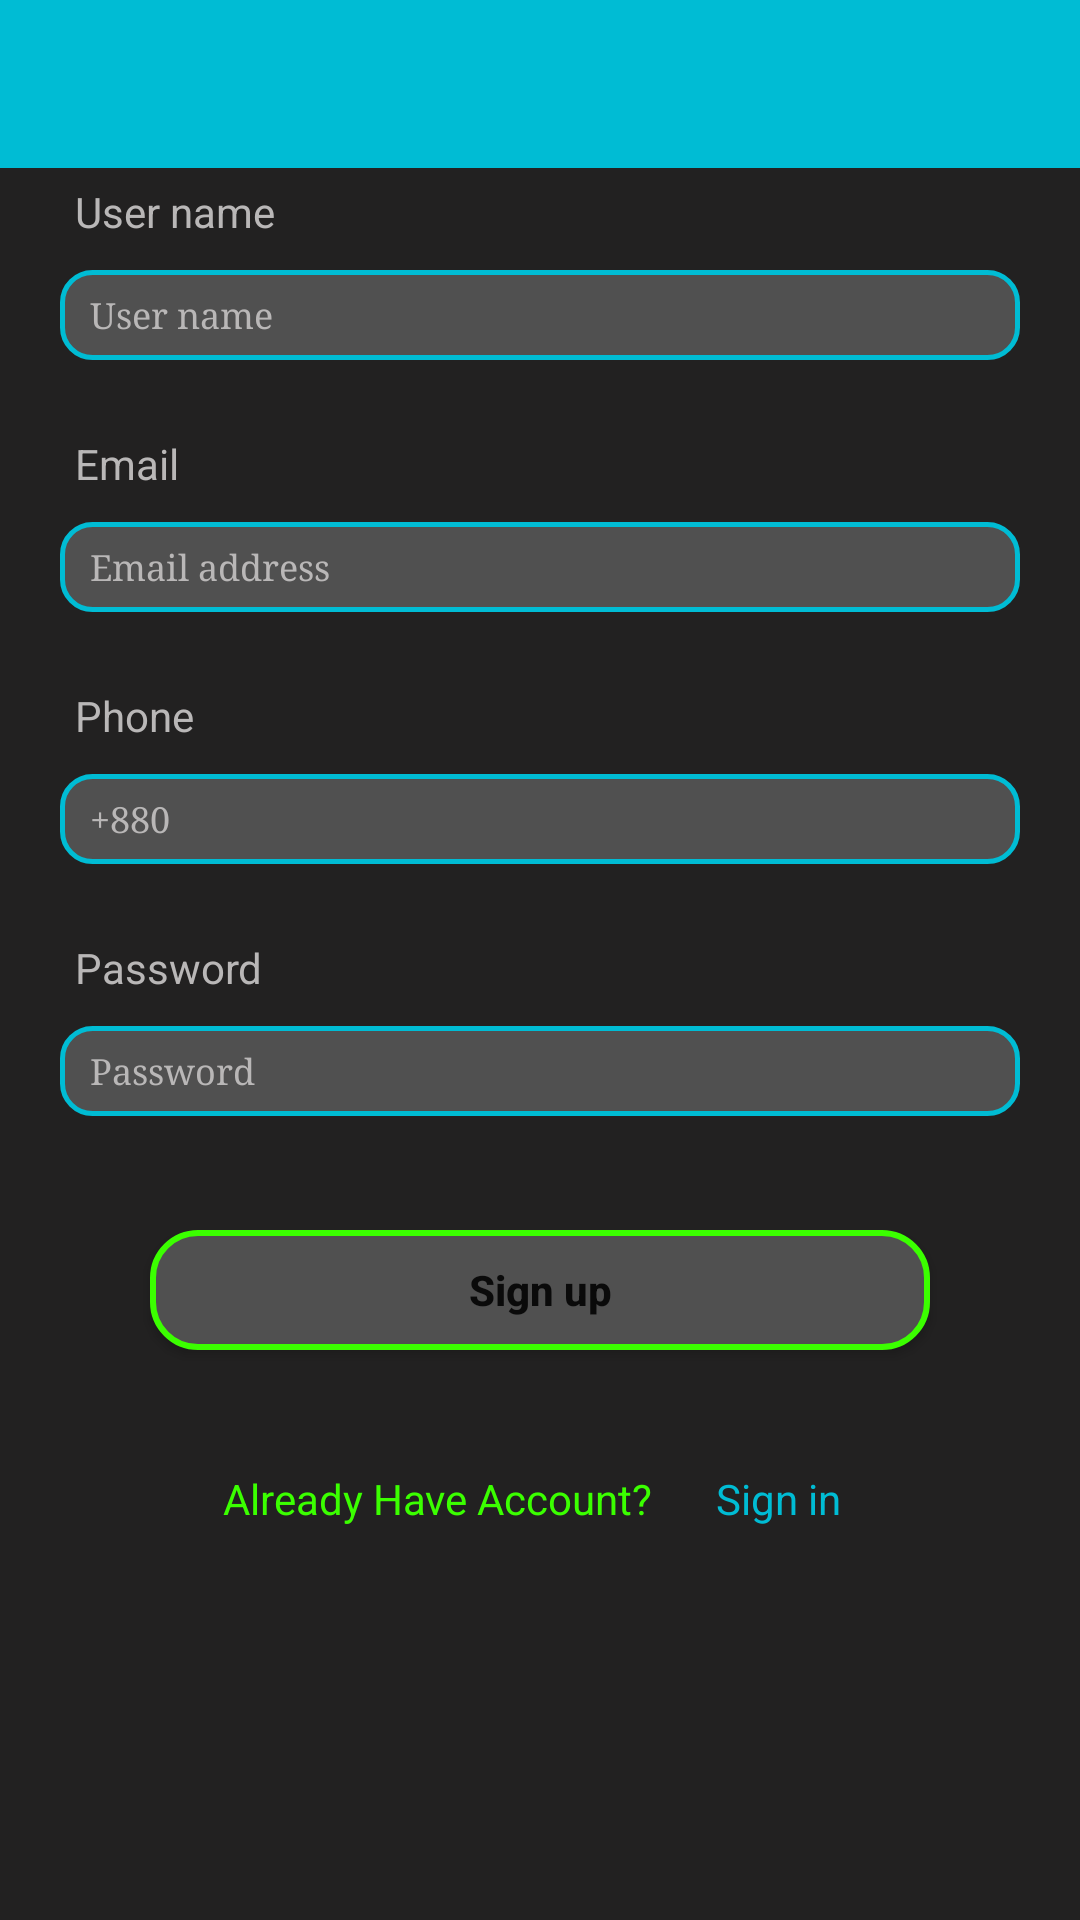

Layout XML and referenced resources for this Android screen:
<!-- AndroidManifest.xml: application theme AppTheme -->
<!-- res/layout/activity_sign_up.xml -->
<?xml version="1.0" encoding="utf-8"?>
<RelativeLayout xmlns:android="http://schemas.android.com/apk/res/android"
    xmlns:app="http://schemas.android.com/apk/res-auto"
    xmlns:tools="http://schemas.android.com/tools"
    android:layout_width="match_parent"
    android:layout_height="match_parent"
    android:background="#222121"
    tools:context=".presentationLayer.RegisterClientActivity">

    

    <TextView
        android:id="@+id/textView"
        android:layout_width="wrap_content"
        android:layout_height="wrap_content"
        android:layout_below="@+id/toolbarId"
        android:layout_alignParentStart="true"
        android:layout_marginStart="25dp"
        android:layout_marginTop="5dp"
        android:text="@string/user_name"
        android:textColor="@color/light_gray" />
    <EditText
        android:id="@+id/usernameEditTextId"
        android:layout_width="match_parent"
        android:layout_height="30dp"
        android:layout_below="@+id/textView"
        android:layout_centerHorizontal="true"
        android:layout_marginStart="20dp"
        android:layout_marginTop="10dp"
        android:layout_marginEnd="20dp"
        android:background="@drawable/textfield_style"
        android:ems="5"
        android:fontFamily="serif"
        android:hint="@string/user_name"
        android:paddingStart="10dp"
        android:textColor="@color/light_blue"
        android:textColorHint="@color/light_gray"
        android:textSize="12sp" />

    <TextView
        android:id="@+id/textView2"
        android:layout_width="wrap_content"
        android:layout_height="wrap_content"
        android:layout_below="@+id/usernameEditTextId"
        android:layout_alignParentStart="true"
        android:layout_marginStart="25dp"
        android:layout_marginTop="25dp"
        android:text="@string/email"
        android:textColor="@color/light_gray" />
    <EditText
        android:id="@+id/emailEditTextId"
        android:layout_width="match_parent"
        android:layout_height="30dp"
        android:layout_below="@+id/textView2"
        android:layout_centerHorizontal="true"
        android:layout_marginStart="20dp"
        android:layout_marginTop="10dp"
        android:layout_marginEnd="20dp"
        android:background="@drawable/textfield_style"
        android:ems="5"
        android:fontFamily="serif"
        android:hint="@string/email_address"
        android:inputType="textEmailAddress"
        android:paddingStart="10dp"
        android:textColor="@color/light_blue"
        android:textColorHint="@color/light_gray"
        android:textSize="12sp" />

    <TextView
        android:id="@+id/textView3"
        android:layout_width="wrap_content"
        android:layout_height="wrap_content"
        android:layout_below="@+id/emailEditTextId"
        android:layout_alignParentStart="true"
        android:layout_marginStart="25dp"
        android:layout_marginTop="25dp"
        android:text="@string/phone"
        android:textColor="@color/light_gray" />
    <EditText
        android:id="@+id/phoneEditTextId"
        android:layout_width="match_parent"
        android:layout_height="30dp"
        android:layout_below="@+id/textView3"
        android:layout_centerHorizontal="true"
        android:layout_marginStart="20dp"
        android:layout_marginTop="10dp"
        android:layout_marginEnd="20dp"
        android:background="@drawable/textfield_style"
        android:ems="5"
        android:fontFamily="serif"
        android:hint="@string/_880"
        android:paddingStart="10dp"
        android:textColor="@color/light_blue"
        android:textColorHint="@color/light_gray"
        android:textSize="12sp" />

    <TextView
        android:id="@+id/textView4"
        android:layout_width="wrap_content"
        android:layout_height="wrap_content"
        android:layout_below="@+id/phoneEditTextId"
        android:layout_alignParentStart="true"
        android:layout_marginStart="25dp"
        android:layout_marginTop="25dp"
        android:text="@string/password"
        android:textColor="@color/light_gray" />
    <EditText
        android:id="@+id/passEditTextId"
        android:layout_width="match_parent"
        android:layout_height="30dp"
        android:layout_below="@+id/textView4"
        android:layout_centerHorizontal="true"
        android:layout_marginStart="20dp"
        android:layout_marginTop="10dp"
        android:layout_marginEnd="20dp"
        android:background="@drawable/textfield_style"
        android:ems="5"
        android:fontFamily="serif"
        android:hint="@string/password"
        android:inputType="textPassword"
        android:paddingStart="10dp"
        android:textColor="@color/light_blue"
        android:textColorHint="@color/light_gray"
        android:textSize="12sp" />

    <Button
        android:id="@+id/signUpButtonId"
        android:layout_width="match_parent"
        android:layout_height="40dp"
        android:layout_below="@+id/passEditTextId"
        android:layout_alignParentStart="true"
        android:layout_alignParentEnd="true"
        android:layout_marginStart="50dp"
        android:layout_marginTop="38dp"
        android:layout_marginEnd="50dp"
        android:background="@drawable/button_style"
        android:text="@string/sign_up"
        android:textAllCaps="false"
        android:textStyle="bold" />

    <LinearLayout
        android:layout_width="match_parent"
        android:layout_height="wrap_content"
        android:orientation="horizontal"
        android:gravity="center"
        android:layout_below="@+id/signUpButtonId"
        android:layout_marginTop="35dp"

        >
        <TextView
            android:id="@+id/textView5"
            android:layout_width="wrap_content"
            android:layout_height="wrap_content"
            android:text="@string/already_have_account"
            android:textColor="@color/light_green" />

        <TextView
            android:id="@+id/signInTextId"
            android:layout_width="wrap_content"
            android:layout_height="wrap_content"
            android:layout_marginStart="16dp"
            android:text="@string/sign_in"
            android:textColor="@color/light_blue"
            android:padding="5dp"
            />

    </LinearLayout>

    <androidx.appcompat.widget.Toolbar
        android:id="@+id/toolbarId"
        android:layout_width="match_parent"
        android:layout_height="?attr/actionBarSize"
        android:layout_alignParentStart="true"
        android:layout_alignParentTop="true"
        android:background="@color/colorPrimary" />


</RelativeLayout>
<!-- resources referenced by this layout -->
<resources>
  <color name="colorPrimary">#00BCD4</color>
  <color name="light_blue">#00BCD4</color>
  <color name="light_gray">#B9B7B7</color>
  <color name="light_green">#3BFF00</color>
  <!-- drawable button_style (drawable) -->
  <?xml version="1.0" encoding="utf-8"?>
  <shape android:shape="rectangle" xmlns:android="http://schemas.android.com/apk/res/android">
      <stroke android:width="2dp"
          android:color="@color/light_green"
          />
      <solid android:color="@color/gray"
          />
      <corners android:radius="15dp"/>
  
  </shape>
  <!-- drawable textfield_style (drawable) -->
  <?xml version="1.0" encoding="utf-8"?>
  <shape android:shape="rectangle" xmlns:android="http://schemas.android.com/apk/res/android">
      <stroke android:width="1.5dp"
          android:color="@color/light_blue"/>
      <solid android:color="@color/gray"/>
      <corners android:radius="10dp"/>
  
  </shape>
  <string name="_880">+880</string>
  <string name="already_have_account">Already Have Account?</string>
  <string name="email">Email</string>
  <string name="email_address">Email address</string>
  <string name="password">Password</string>
  <string name="phone">Phone</string>
  <string name="sign_in">Sign in</string>
  <string name="sign_up">Sign up</string>
  <string name="user_name">User name</string>
  <style name="AppTheme" parent="Theme.MaterialComponents.Light.NoActionBar">
          
          <item name="colorPrimary">@color/light_blue</item>
          <item name="colorPrimaryDark">#026591</item>
          <item name="colorAccent">@color/colorAccent</item>
      </style>
  <color name="gray">#505050</color>
  <color name="colorAccent">#D81B60</color>
</resources>
